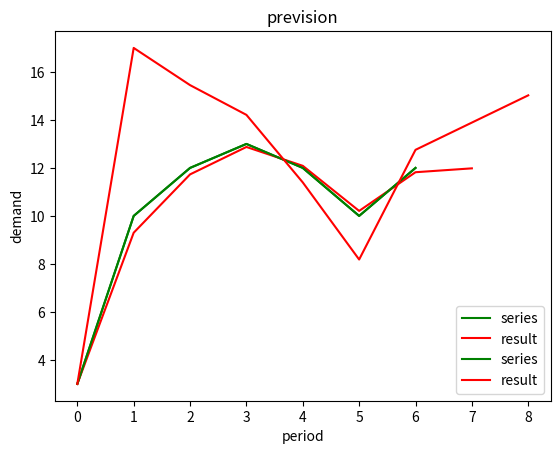

Recreate this plot in Python.
#!/usr/bin/env python
# coding: utf-8

# In[15]:


import matplotlib.pyplot as plt


def single_exponential_smoothing(series, alpha):
    result = [series[0]] 
    for n in range(1, len(series)):
        result.append(alpha * series[n] + (1 - alpha) * result[n-1])

    result.append(alpha * series[n] + (1 - alpha) * result[n])
    plt.plot(series, color='g', label='series')
    plt.plot(result, color='r', label='result')
    plt.title('prevision')
    plt.xlabel('period')
    plt.ylabel('demand')
    plt.legend(loc='best')
    plt.show()
    return result

    
def double_exponential_smoothing(series, alpha, beta):
    result = [series[0]]
    for n in range(1, len(series)+2):
        if n == 1:
            level, trend = series[0], series[1] - series[0]
        if n >= len(series): 
            value = result[-1]
        else:
            value = series[n]

        last_level, level = level, alpha*value + (1-alpha)*(level+trend)
        trend = beta*(level-last_level) + (1-beta)*trend
        result.append(level+trend)
        
    plt.plot(series, color='g', label='series')
    plt.plot(result, color='r', label='result')
    plt.title('prevision')
    plt.xlabel('period')
    plt.ylabel('demand')
    plt.legend(loc='best')
    plt.show()
    return result


series = [3,10,12,13,12,10,12]

alpha = 0.9
beta = 0.9

print("Original series (order %d)" % len(series))
print(series)
print("----------------------")
ses = single_exponential_smoothing(series, alpha)
print("Single Exponential Smoothing (order %d)" % len(ses))
print(ses)
print("----------------------")
des = double_exponential_smoothing(series, alpha, beta)
print("Double Exponential Smoothing (order %d)" % len(des))
print(des)


# In[ ]:




